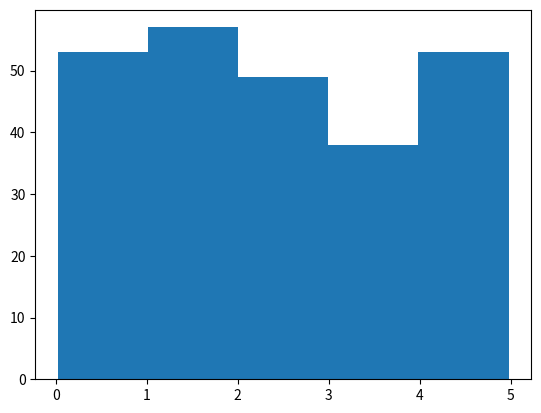

Recreate this plot in Python.
# -*- coding: utf-8 -*-
"""
Created on Sat Jun  4 08:39:13 2022

[redacted]
"""

import numpy

import matplotlib.pyplot as plt

x = numpy.random.uniform(0.0, 5.0, 250)

plt.hist(x, 5)
plt.show()

